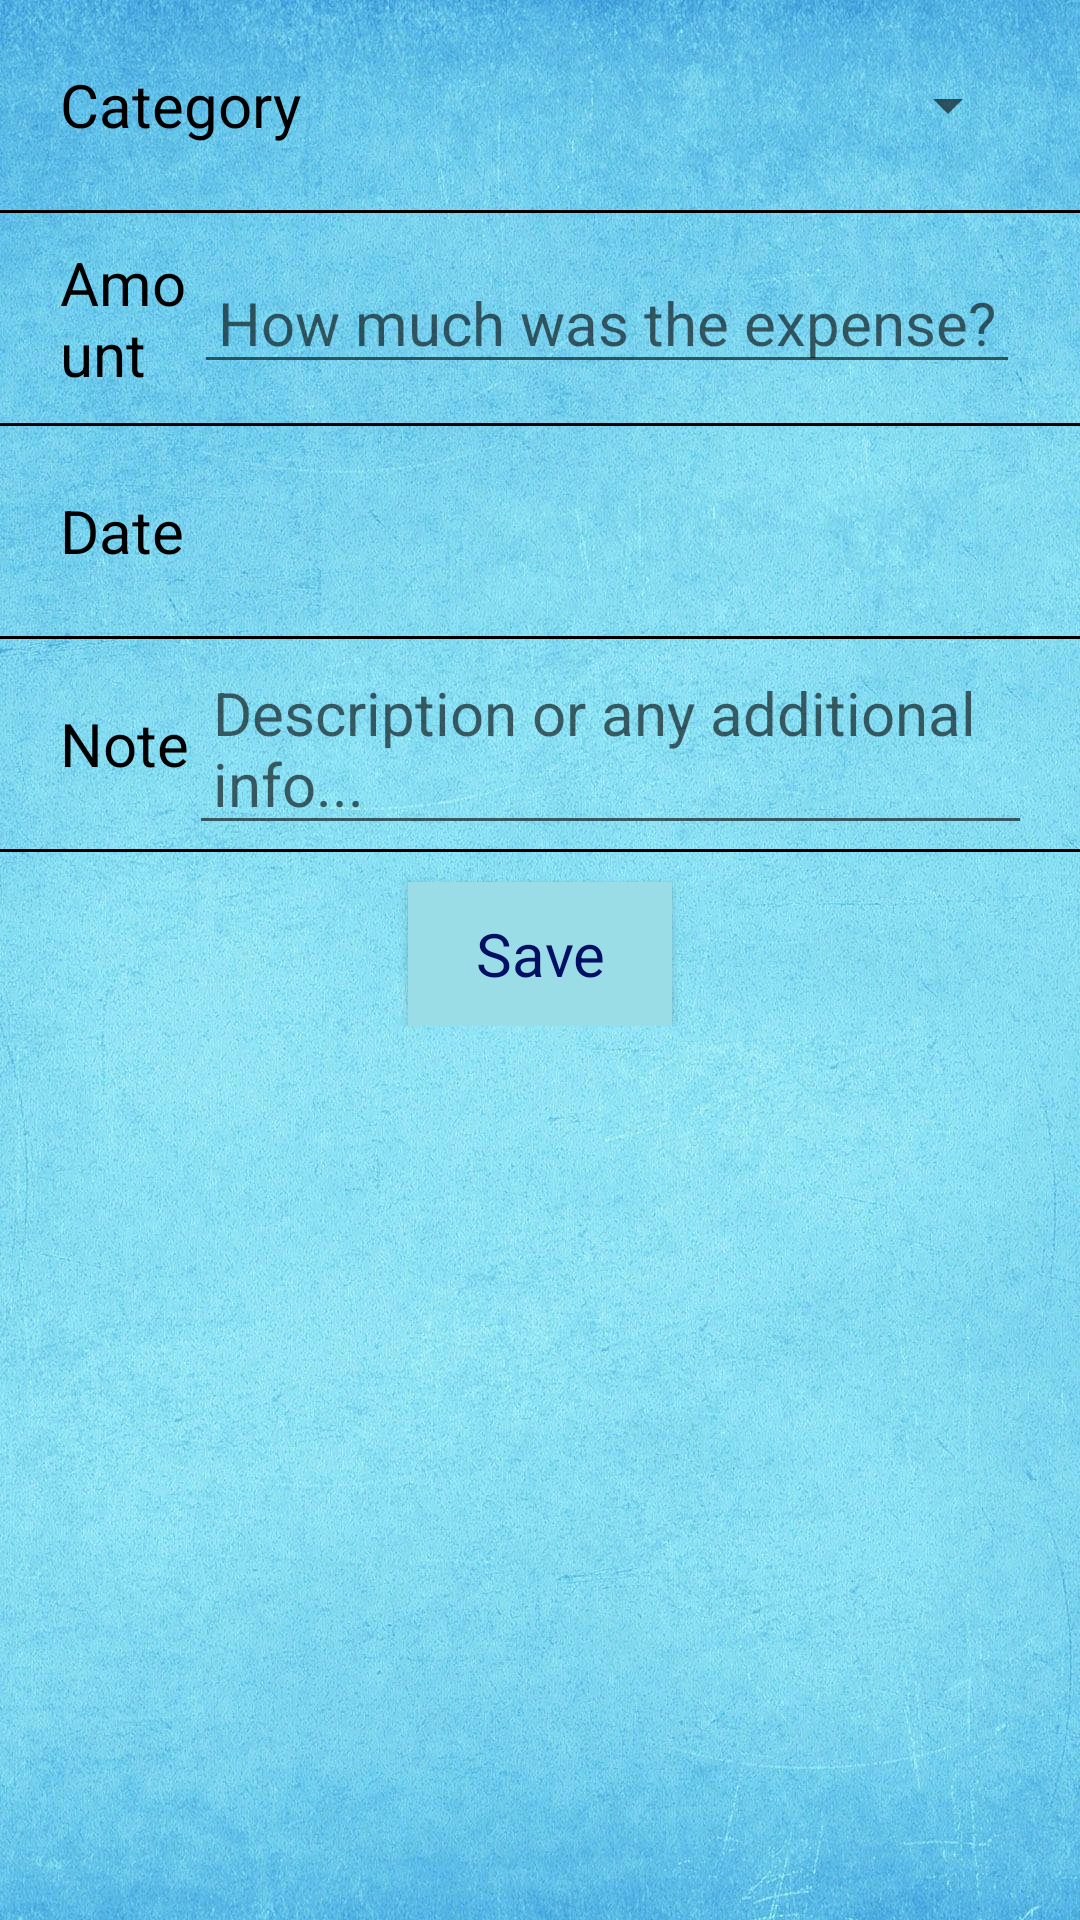

Layout XML and referenced resources for this Android screen:
<!-- AndroidManifest.xml: application theme AppTheme -->
<!-- res/layout/activity_add_expense.xml -->
<?xml version="1.0" encoding="utf-8"?>
<LinearLayout xmlns:android="http://schemas.android.com/apk/res/android"
    xmlns:tools="http://schemas.android.com/tools"
    android:layout_width="match_parent"
    android:layout_height="match_parent"
    android:orientation="vertical">

    <LinearLayout
        android:layout_width="match_parent"
        android:layout_height="wrap_content"
        android:orientation="vertical">


      <LinearLayout
          android:id="@+id/add_expense_category_wrapper"
          android:layout_width="match_parent"
          android:layout_height="70dp"
          android:clickable="true"
          android:focusable="true"
          android:gravity="center"
          android:orientation="horizontal"
          android:paddingLeft="20dp"
          android:paddingRight="20dp">

        <TextView
            android:id="@+id/lbl_add_expense_category"
            android:layout_width="0dp"
            android:layout_height="wrap_content"
            android:layout_weight="1"
            android:fontFamily="sans"
            android:text="@string/category"
            android:textColor="#000"
            android:textIsSelectable="false"
            android:textSize="20sp" />

        <Spinner
            android:id="@+id/add_expense_category"
            android:layout_width="wrap_content"
            android:layout_height="wrap_content"
            android:textIsSelectable="false"
            android:textSize="20sp"
            android:contentDescription="@string/expense_category_content_description" />

      </LinearLayout>
        <View
            android:layout_width="match_parent"
            android:layout_height="1dp"
            android:background="@color/black" />
      

      <LinearLayout
          android:layout_width="match_parent"
          android:layout_height="wrap_content"
          android:orientation="vertical">

        <LinearLayout
          android:id="@+id/add_expense_amount_wrapper"
          android:layout_width="match_parent"
          android:layout_height="70dp"
          android:clickable="true"
          android:focusable="true"
          android:gravity="center"
          android:orientation="horizontal"
          android:paddingLeft="20dp"
          android:paddingRight="20dp">

          <TextView
              android:id="@+id/lbl_add_expense_amount"
              android:layout_width="0dp"
              android:layout_height="wrap_content"
              android:layout_weight="1"
              android:fontFamily="sans"
              android:text="@string/amount"
              android:textColor="#000"
              android:textIsSelectable="false"
              android:textSize="20sp" />

          <EditText
              android:autofillHints="amount"
              android:id="@+id/add_expense_amount"
              android:layout_width="wrap_content"
              android:layout_height="wrap_content"
              android:paddingEnd="8dp"
              android:paddingStart="8dp"
              android:textIsSelectable="false"
              android:inputType="number"
              android:textSize="20sp"
              android:hint="@string/amount_edit_text_hint"/>

        </LinearLayout>
      </LinearLayout>
        <View
            android:layout_width="match_parent"
            android:layout_height="1dp"
            android:background="@color/black" />

    
    <LinearLayout
        android:layout_width="match_parent"
        android:layout_height="wrap_content"
        android:orientation="vertical">

        <LinearLayout
            android:id="@+id/add_expense_date_wrapper"
            android:layout_width="match_parent"
            android:layout_height="70dp"
            android:clickable="true"
            android:focusable="true"
            android:gravity="center"
            android:orientation="horizontal"
            android:paddingLeft="20dp"
            android:paddingRight="20dp">

            <TextView
                android:id="@+id/lbl_add_expense_date"
                android:layout_width="0dp"
                android:layout_height="wrap_content"
                android:layout_weight="1"
                android:fontFamily="sans"
                android:text="@string/date"
                android:textColor="#000"
                android:textIsSelectable="false"
                android:textSize="20sp" />

            <TextView
                android:id="@+id/add_expense_date"
                android:layout_width="wrap_content"
                android:layout_height="wrap_content"
                android:paddingEnd="8dp"
                android:paddingStart="8dp"
                android:textIsSelectable="false"
                android:textSize="20sp" />

        </LinearLayout>
    </LinearLayout>
        <View
            android:layout_width="match_parent"
            android:layout_height="1dp"
            android:background="@color/black" />

    
    <LinearLayout
        android:layout_width="match_parent"
        android:layout_height="wrap_content"
        android:orientation="vertical">

        <LinearLayout
            android:id="@+id/add_expense_note_wrapper"
            android:layout_width="match_parent"
            android:layout_height="70dp"
            android:clickable="true"
            android:focusable="true"
            android:gravity="center"
            android:orientation="horizontal"
            android:paddingLeft="20dp"
            android:paddingRight="20dp">

            <TextView
                android:id="@+id/lbl_add_expense_note"
                android:layout_width="0dp"
                android:layout_height="wrap_content"
                android:layout_weight="1"
                android:fontFamily="sans"
                android:text="@string/note"
                android:textColor="#000"
                android:textIsSelectable="false"
                android:textSize="20sp" />

            <EditText
                android:id="@+id/add_expense_note"
                android:layout_width="wrap_content"
                android:layout_height="wrap_content"
                android:paddingEnd="8dp"
                android:paddingStart="8dp"
                android:textIsSelectable="false"
                android:inputType="textMultiLine"
                android:textSize="20sp"
                android:hint="@string/note_edit_text_hint"
                android:autofillHints="note"/>

        </LinearLayout>
        <View
            android:layout_width="match_parent"
            android:layout_height="1dp"
            android:background="@color/black" />
    </LinearLayout>



    </LinearLayout>

    <LinearLayout
        android:layout_width="match_parent"
        android:layout_height="wrap_content"
        android:orientation="vertical"
        android:gravity="center">
        <Button
            android:id="@+id/add_expense_save_button"
            android:layout_width="wrap_content"
            android:layout_height="wrap_content"
            android:layout_marginTop="10dp"
            style="@style/defaultButtonStyle"
            android:text="@string/save" />
    </LinearLayout>

</LinearLayout>
<!-- resources referenced by this layout -->
<resources>
  <color name="black">#FF000000</color>
  <string name="amount">Amount</string>
  <string name="amount_edit_text_hint">How much was the expense?</string>
  <string name="category">Category</string>
  <string name="date">Date</string>
  <string name="expense_category_content_description">Expense category</string>
  <string name="note">Note</string>
  <string name="note_edit_text_hint">Description or any additional info...</string>
  <string name="save">Save</string>
  <style name="defaultButtonStyle" parent="Widget.AppCompat.Button">
          <item name="android:background">@color/colorPrimary</item>
          <item name="android:textColor">@color/dark_blue</item>
          <item name="android:fontFamily">sans-serif</item>
          <item name="android:textAllCaps">false</item>
          <item name="android:textSize">20sp</item>
          <item name="android:paddingRight">10dp</item>
          <item name="android:paddingLeft">10dp</item>
      </style>
  <style name="AppTheme" parent="Theme.AppCompat.Light">
          <item name="colorPrimary">@color/colorPrimary</item>
          <item name="materialButtonStyle">@style/Widget.AppCompat.Button</item>
  
  
          <item name="android:windowBackground">@drawable/background_lightblue_01</item>
      </style>
  <color name="colorPrimary">#9BDDE6</color>
  <color name="dark_blue">#000F63</color>
  <!-- drawable background_lightblue_01: jpg bitmap (drawable-v24, 285096 bytes) -->
</resources>
